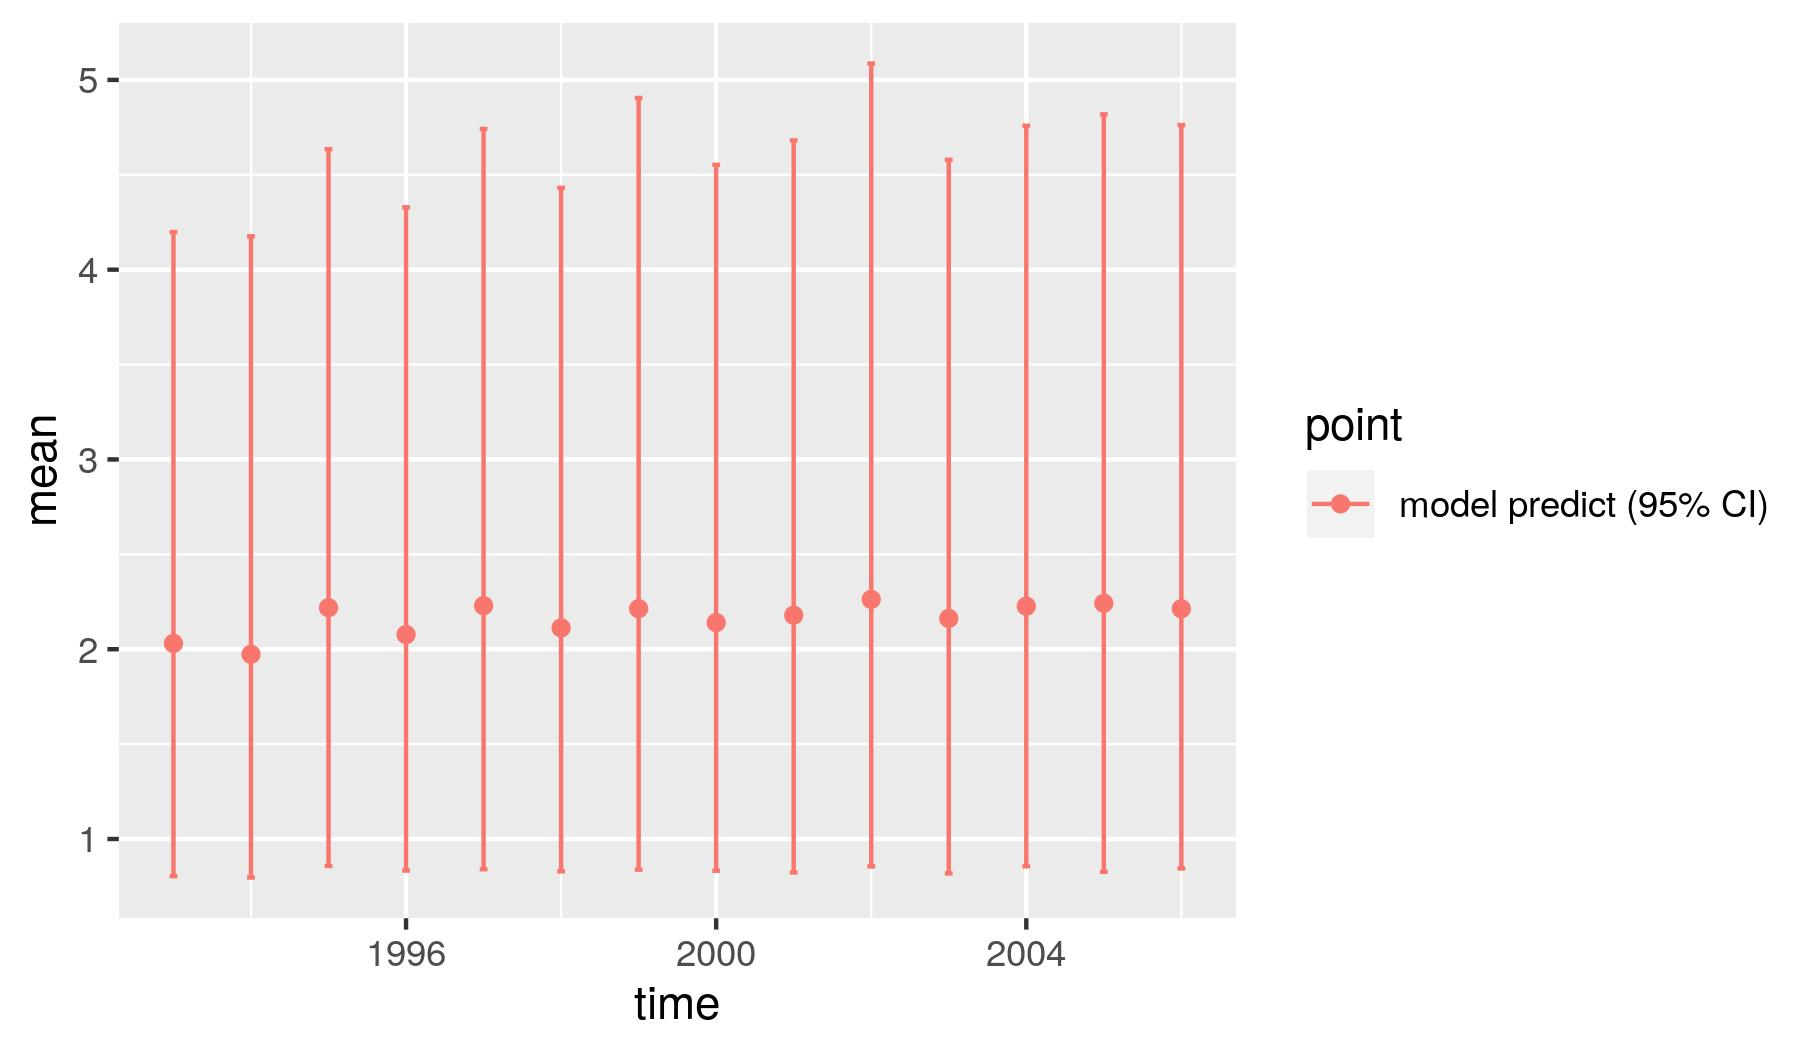

The table this chart was drawn from, first rows:
, point, mean, low, high, time
1, model predict (95% CI), 2.031, 0.8036, 4.198, 1993
2, model predict (95% CI), 1.973, 0.7971, 4.176, 1994
3, model predict (95% CI), 2.219, 0.8578, 4.635, 1995
4, model predict (95% CI), 2.077, 0.8337, 4.329, 1996
5, model predict (95% CI), 2.23, 0.8405, 4.741, 1997
6, model predict (95% CI), 2.113, 0.8298, 4.431, 1998
7, model predict (95% CI), 2.214, 0.8384, 4.905, 1999
8, model predict (95% CI), 2.14, 0.8328, 4.552, 2000
9, model predict (95% CI), 2.179, 0.8234, 4.681, 2001
10, model predict (95% CI), 2.263, 0.8557, 5.086, 2002
11, model predict (95% CI), 2.162, 0.8187, 4.579, 2003
12, model predict (95% CI), 2.227, 0.8562, 4.759, 2004
13, model predict (95% CI), 2.242, 0.8274, 4.818, 2005
14, model predict (95% CI), 2.213, 0.8449, 4.762, 2006
